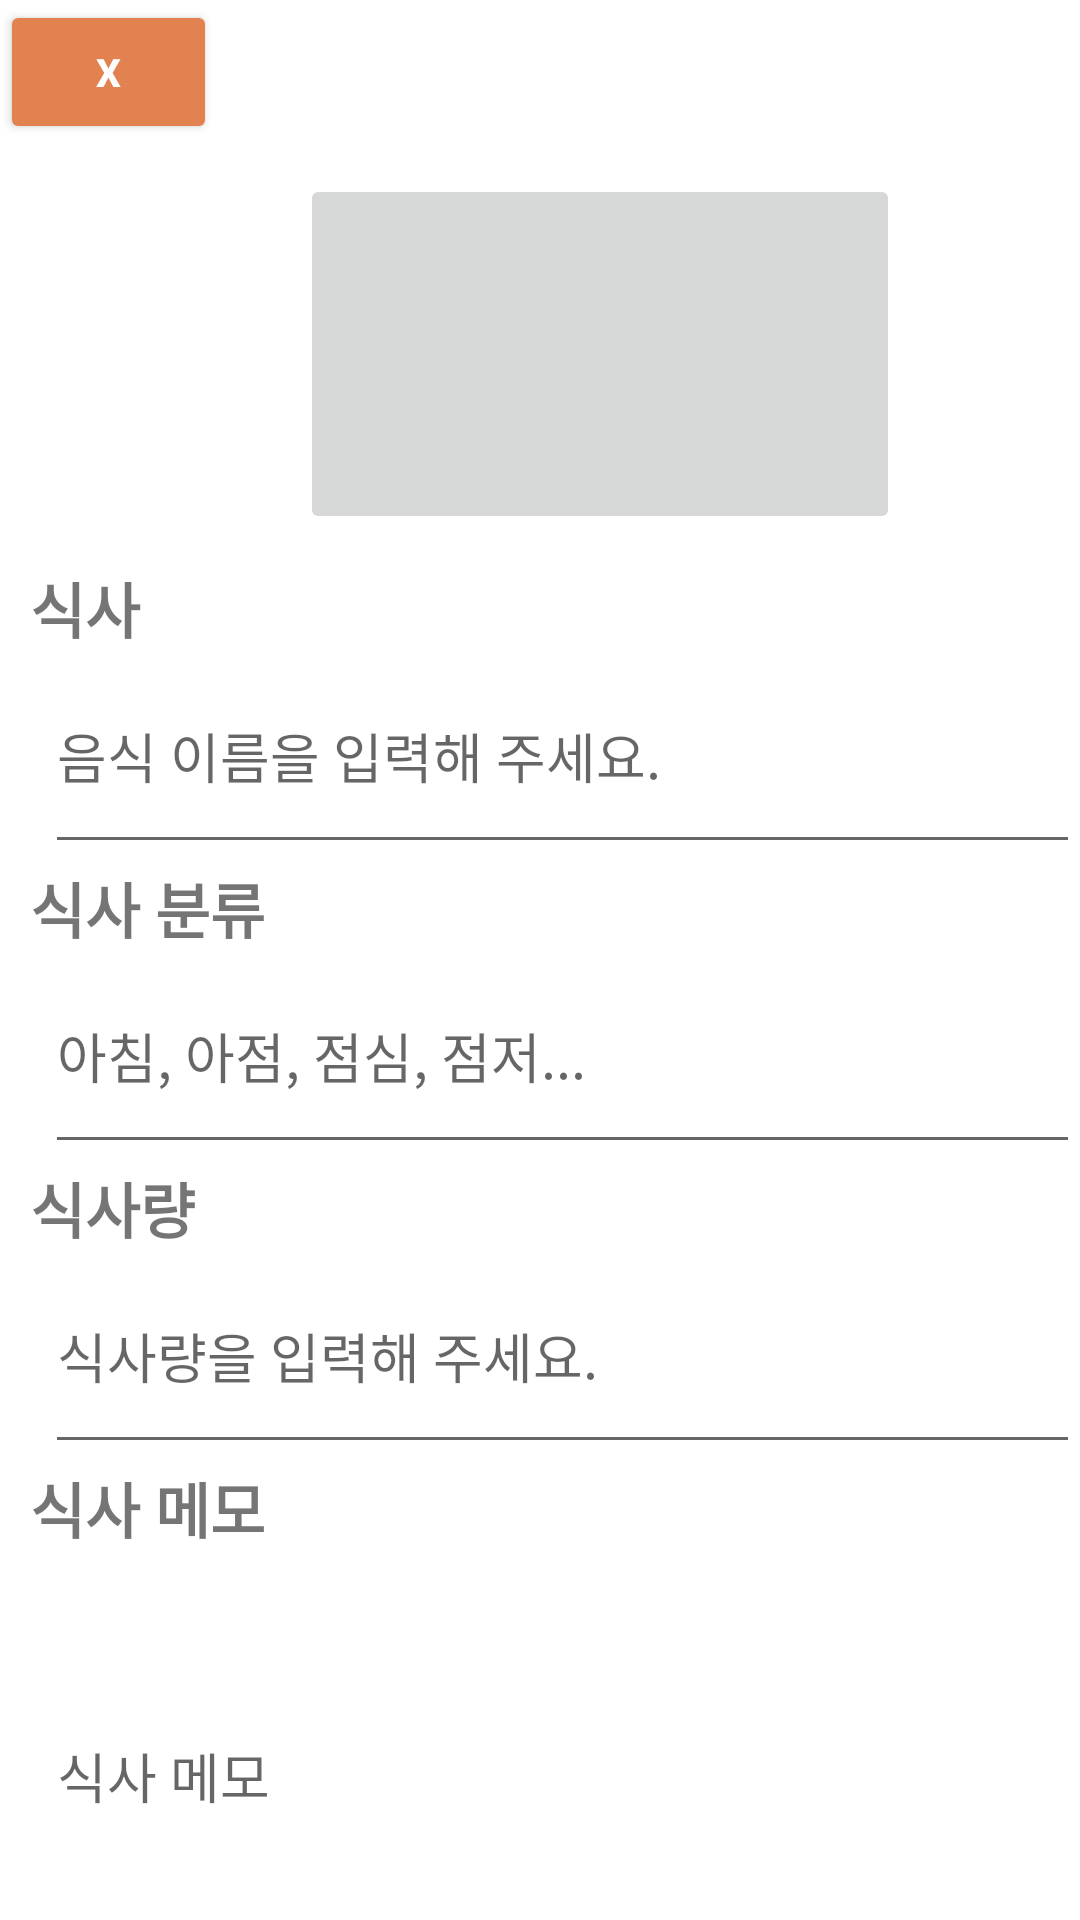

Layout XML and referenced resources for this Android screen:
<!-- AndroidManifest.xml: application theme Theme.Exwrite -->
<!-- res/layout/meal_edit.xml -->
<?xml version="1.0" encoding="utf-8"?>
<LinearLayout xmlns:android="http://schemas.android.com/apk/res/android"
    xmlns:tools="http://schemas.android.com/tools"
    android:layout_width="match_parent"
    android:layout_height="match_parent"
    android:background="@color/white"
    android:orientation="vertical">


    <LinearLayout
        android:layout_width="match_parent"
        android:layout_height="58dp"
        android:orientation="horizontal">

        <androidx.appcompat.widget.AppCompatButton
            android:id="@+id/btn_mEdit_cancle"
            android:layout_width="15dp"
            android:layout_height="wrap_content"
            android:layout_gravity="left"
            android:layout_weight="1"
            android:backgroundTint="@color/book_side"
            android:padding="1dp"
            android:text="X"
            android:textColor="@color/white"
            android:textSize="13dp"
            android:textStyle="bold"/>
        <View
            android:id="@+id/empty"
            android:layout_width="230dp"
            android:layout_height="match_parent"
            android:layout_weight="1"/>
    </LinearLayout>
    <LinearLayout
        android:layout_width="match_parent"
        android:layout_height="130dp"
        android:layout_gravity="end"
        android:orientation="vertical">

        <ImageButton
            android:id="@+id/mealEditImg"
            android:layout_width="200dp"
            android:layout_height="120dp"
            android:layout_marginLeft="100dp"
            android:layout_centerHorizontal="true"
            android:textAlignment="center"
            android:hint="음식 이름"
            android:scaleType="fitXY"/>
    </LinearLayout>
    <LinearLayout
        android:layout_width="match_parent"
        android:layout_height="100dp"
        android:layout_gravity="end"
        android:orientation="vertical">
        <TextView
            android:id="@+id/tv_mtitle"
            android:textSize="20dp"
            android:textStyle="bold"
            android:layout_marginLeft="10dp"
            android:layout_width="match_parent"
            android:layout_height="50dp"
            android:layout_weight="1"
            android:text="식사"/>
        <EditText
            android:id="@+id/et_mEtitle"
            android:layout_marginLeft="15dp"
            android:layout_width="match_parent"
            android:layout_height="100dp"
            android:layout_weight="1"
            android:hint="음식 이름을 입력해 주세요."/>
    </LinearLayout>
    <LinearLayout
        android:layout_width="match_parent"
        android:layout_height="100dp"
        android:layout_gravity="end"
        android:orientation="vertical">
        <TextView
            android:id="@+id/tv_mEtime"
            android:textSize="20dp"
            android:textStyle="bold"
            android:layout_marginLeft="10dp"
            android:layout_width="match_parent"
            android:layout_height="50dp"
            android:layout_weight="1"
            android:text="식사 분류"/>
        <EditText
            android:id="@+id/et_mEtime"
            android:layout_marginLeft="15dp"
            android:layout_width="match_parent"
            android:layout_height="100dp"
            android:layout_weight="1"
            android:hint="아침, 아점, 점심, 점저..."/>
    </LinearLayout>
    <LinearLayout
        android:layout_width="match_parent"
        android:layout_height="100dp"
        android:layout_gravity="end"
        android:orientation="vertical">
        <TextView
            android:id="@+id/tv_mAmount"
            android:textSize="20dp"
            android:textStyle="bold"
            android:layout_marginLeft="10dp"
            android:layout_width="match_parent"
            android:layout_height="50dp"
            android:layout_weight="1"
            android:text="식사량"/>
        <EditText
            android:id="@+id/et_mEamount"
            android:layout_marginLeft="15dp"
            android:layout_width="match_parent"
            android:layout_height="100dp"
            android:layout_weight="1"
            android:hint="식사량을 입력해 주세요."/>
    </LinearLayout>
    <LinearLayout
        android:layout_width="match_parent"
        android:layout_height="180dp"
        android:layout_gravity="end"
        android:orientation="vertical">
        <TextView
            android:id="@+id/tv_mEMemo"
            android:textSize="20dp"
            android:textStyle="bold"
            android:layout_marginLeft="10dp"
            android:layout_width="match_parent"
            android:layout_height="50dp"
            android:layout_weight="1"
            android:text="식사 메모"/>
        <EditText
            android:id="@+id/et_mEMemo"
            android:layout_marginLeft="15dp"
            android:layout_width="match_parent"
            android:layout_height="180dp"
            android:layout_weight="1"
            android:hint="식사 메모"/>
    </LinearLayout>

    <LinearLayout
        android:layout_width="match_parent"
        android:layout_height="match_parent"
        android:layout_gravity="end"
        android:orientation="vertical">
        <androidx.appcompat.widget.AppCompatButton
            android:id="@+id/btn_mEdit_save"
            android:layout_width="match_parent"
            android:layout_height="wrap_content"
            android:layout_gravity="right"
            android:layout_weight="1"
            android:padding="5dp"
            android:text="SAVE"
            android:textSize="20dp"
            android:textColor="@color/loading_blue"
            android:textStyle="bold" />

    </LinearLayout>

</LinearLayout>
<!-- resources referenced by this layout -->
<resources>
  <color name="book_side">#E18250</color>
  <color name="loading_blue">#78A0C8</color>
  <color name="white">#FFFFFFFF</color>
  <style name="Theme.Exwrite" parent="Theme.MaterialComponents.DayNight.NoActionBar">
          
          <item name="colorPrimary">@color/purple_500</item>
          <item name="colorPrimaryVariant">@color/purple_700</item>
          <item name="colorOnPrimary">@color/white</item>
          
          <item name="colorSecondary">@color/teal_200</item>
          <item name="colorSecondaryVariant">@color/teal_700</item>
          <item name="colorOnSecondary">@color/black</item>
          
          <item name="android:statusBarColor" tools:targetApi="l">?attr/colorPrimaryVariant</item>
          <item name="bottomSheetDialogTheme">@style/AppBottomSheetDialogTheme</item>
      </style>
  <color name="purple_500">#FF6200EE</color>
  <color name="purple_700">#FF3700B3</color>
  <color name="teal_200">#FF03DAC5</color>
  <color name="teal_700">#FF018786</color>
  <color name="black">#FF000000</color>
  <style name="AppBottomSheetDialogTheme" parent="Theme.Design.Light.BottomSheetDialog">
          <item name="bottomSheetStyle">@style/AppModalStyle</item>
      </style>
  <style name="AppModalStyle" parent="Widget.Design.BottomSheet.Modal">
          <item name="android:background">@drawable/radius</item>
      </style>
</resources>
